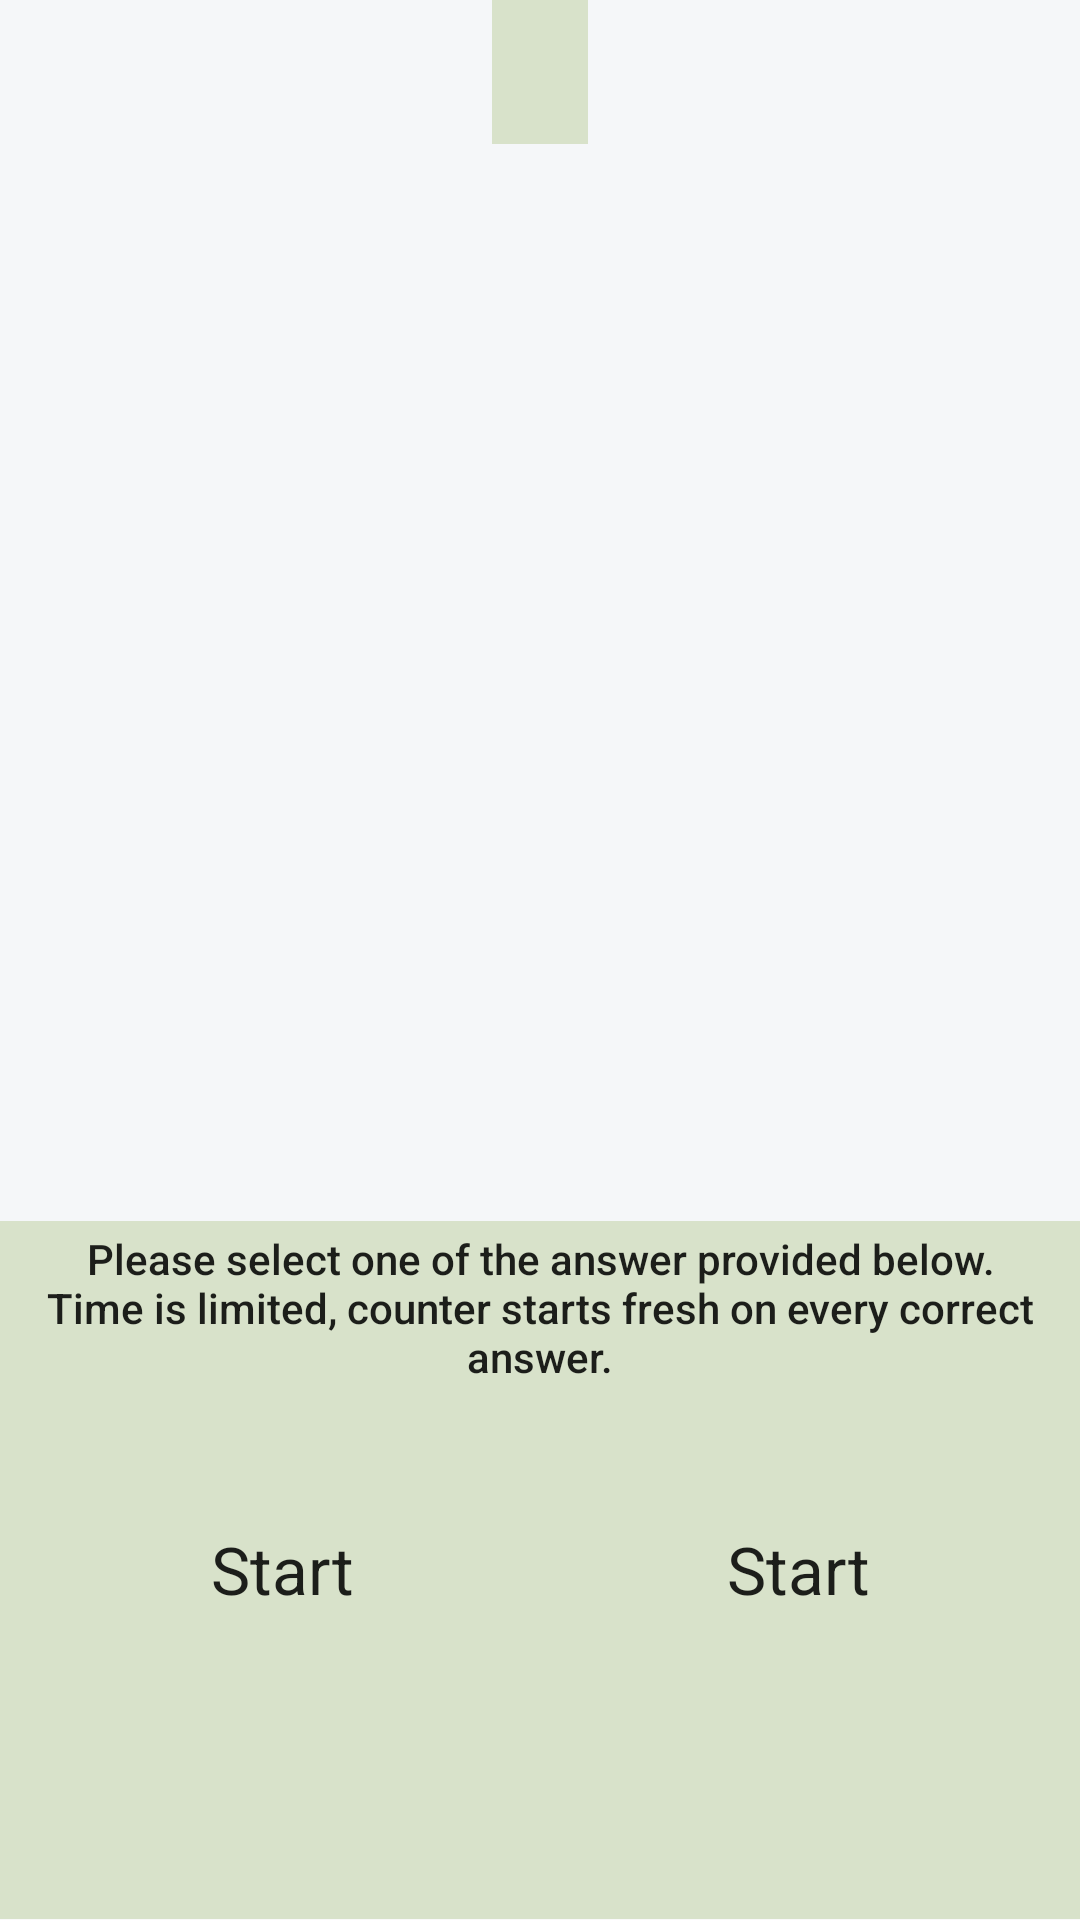

Android layout source for this screen:
<!-- AndroidManifest.xml: application theme AppTheme -->
<!-- res/layout/game_activity_layout.xml -->
<?xml version="1.0" encoding="utf-8"?>
<LinearLayout xmlns:android="http://schemas.android.com/apk/res/android"
    xmlns:tools="http://schemas.android.com/tools"
    android:layout_width="match_parent"
    android:layout_height="match_parent"
    android:orientation="vertical">

    <FrameLayout
        android:layout_width="match_parent"
        android:layout_height="0dp"
        android:layout_weight="0.7"
        android:background="@color/recycle_view_default_color"
        android:clickable="false">

        <TextView
            android:id="@+id/falling_word_textview"
            android:layout_width="wrap_content"
            android:layout_height="48dp"
            android:layout_gravity="center_horizontal"
            android:layout_marginLeft="8dp"
            android:layout_marginRight="8dp"
            android:background="@color/recycle_view_empty_color"
            android:ellipsize="end"
            android:gravity="center"
            android:maxLines="1"
            android:paddingLeft="16dp"
            android:paddingRight="16dp"
            android:textAppearance="@style/TextAppearance.AppCompat.Body2"
            tools:text="Falling view" />
        
    </FrameLayout>

    <TextView
        android:layout_width="match_parent"
        android:layout_height="0dp"
        android:layout_weight="0.1"
        android:background="@color/recycle_view_empty_color"
        android:ellipsize="end"
        android:gravity="center"
        android:maxLines="3"
        android:paddingLeft="8dp"
        android:paddingRight="8dp"
        android:text="@string/game_explanation_text"
        android:textAppearance="@style/TextAppearance.AppCompat.Body2" />

    <LinearLayout
        android:id="@+id/start_button_layout"
        android:layout_width="match_parent"
        android:layout_height="0dp"
        android:layout_gravity="center"
        android:layout_weight="0.2"
        android:background="@color/recycle_view_empty_color"
        android:orientation="horizontal"
        android:paddingLeft="16dp"
        android:paddingRight="16dp">

        <Button
            android:id="@+id/correct_answer_button"
            style="@style/Widget.AppCompat.Button.Borderless"
            android:layout_width="0dp"
            android:layout_height="wrap_content"
            android:layout_gravity="center"
            android:layout_marginRight="8dp"
            android:layout_weight="1"
            android:text="@string/start_game_button_text"
            android:onClick="checkResult"
            android:textAppearance="@style/TextAppearance.AppCompat.Large"
            tools:ignore="NestedWeights" />

        <Button
            android:id="@+id/incorrect_answer_button"
            style="@style/Widget.AppCompat.Button.Borderless"
            android:layout_width="0dp"
            android:layout_height="wrap_content"
            android:layout_gravity="center"
            android:layout_marginLeft="8dp"
            android:layout_weight="1"
            android:onClick="checkResult"
            android:text="@string/start_game_button_text"
            android:textAppearance="@style/TextAppearance.AppCompat.Large" />

    </LinearLayout>

    <TextView
        android:id="@+id/game_timer_textview"
        android:layout_width="match_parent"
        android:layout_height="0dp"
        android:layout_weight="0.1"
        android:background="@color/recycle_view_empty_color"
        android:gravity="center"
        android:textAppearance="@style/TextAppearance.AppCompat.Medium"
        tools:text="I am time" />

    <include
        android:id="@+id/stop_or_cancel_layout"
        layout="@layout/stop_or_cancel_layout"
        android:visibility="gone" />

</LinearLayout>
<!-- res/layout/stop_or_cancel_layout.xml (included above) -->
<?xml version="1.0" encoding="utf-8"?>
<LinearLayout
        xmlns:android="http://schemas.android.com/apk/res/android"
        android:layout_width="match_parent"
        android:layout_height="match_parent"
        android:orientation="vertical"
        android:clickable="false"
        android:gravity="center"
        android:background="@color/color_accent_transparent">

    <TextView
            android:id="@+id/end_game_reason_textview"
            android:layout_width="match_parent"
            android:layout_height="wrap_content"
            android:background="@android:color/transparent"
            android:gravity="center"
            android:paddingLeft="8dp"
            android:paddingRight="8dp"
            android:ellipsize="end"
            android:text="@string/game_explanation_text"
            android:layout_marginBottom="16dp"
            android:textAppearance="@style/TextAppearance.AppCompat.Medium"/>

    <Button
            android:id="@+id/incorrect_answer_button"
            style="@style/Widget.AppCompat.Button"
            android:layout_width="wrap_content"
            android:layout_height="wrap_content"
            android:layout_gravity="center"
            android:layout_marginLeft="8dp"
            android:onClick="quitGame"
            android:text="@string/quit_game_button_text"
            android:textAppearance="@style/TextAppearance.AppCompat.Large"/>

</LinearLayout>
<!-- resources referenced by this layout -->
<resources>
  <color name="color_accent_transparent">#66F8A53B</color>
  <color name="recycle_view_default_color">#F5F7F9</color>
  <color name="recycle_view_empty_color">#D8E2CA</color>
  <string name="game_explanation_text">Please select one of the answer provided below. Time is limited, counter starts fresh on every correct answer.</string>
  <string name="quit_game_button_text">Exit</string>
  <string name="start_game_button_text">Start</string>
  <style name="AppTheme" parent="Theme.AppCompat.Light.DarkActionBar">
          
          <item name="colorPrimary">@color/colorPrimary</item>
          <item name="colorPrimaryDark">@color/colorPrimaryDark</item>
          <item name="colorAccent">@color/colorAccent</item>
      </style>
  <color name="colorPrimary">#1C2638</color>
  <color name="colorPrimaryDark">#121824</color>
  <color name="colorAccent">#F8A53B</color>
</resources>
